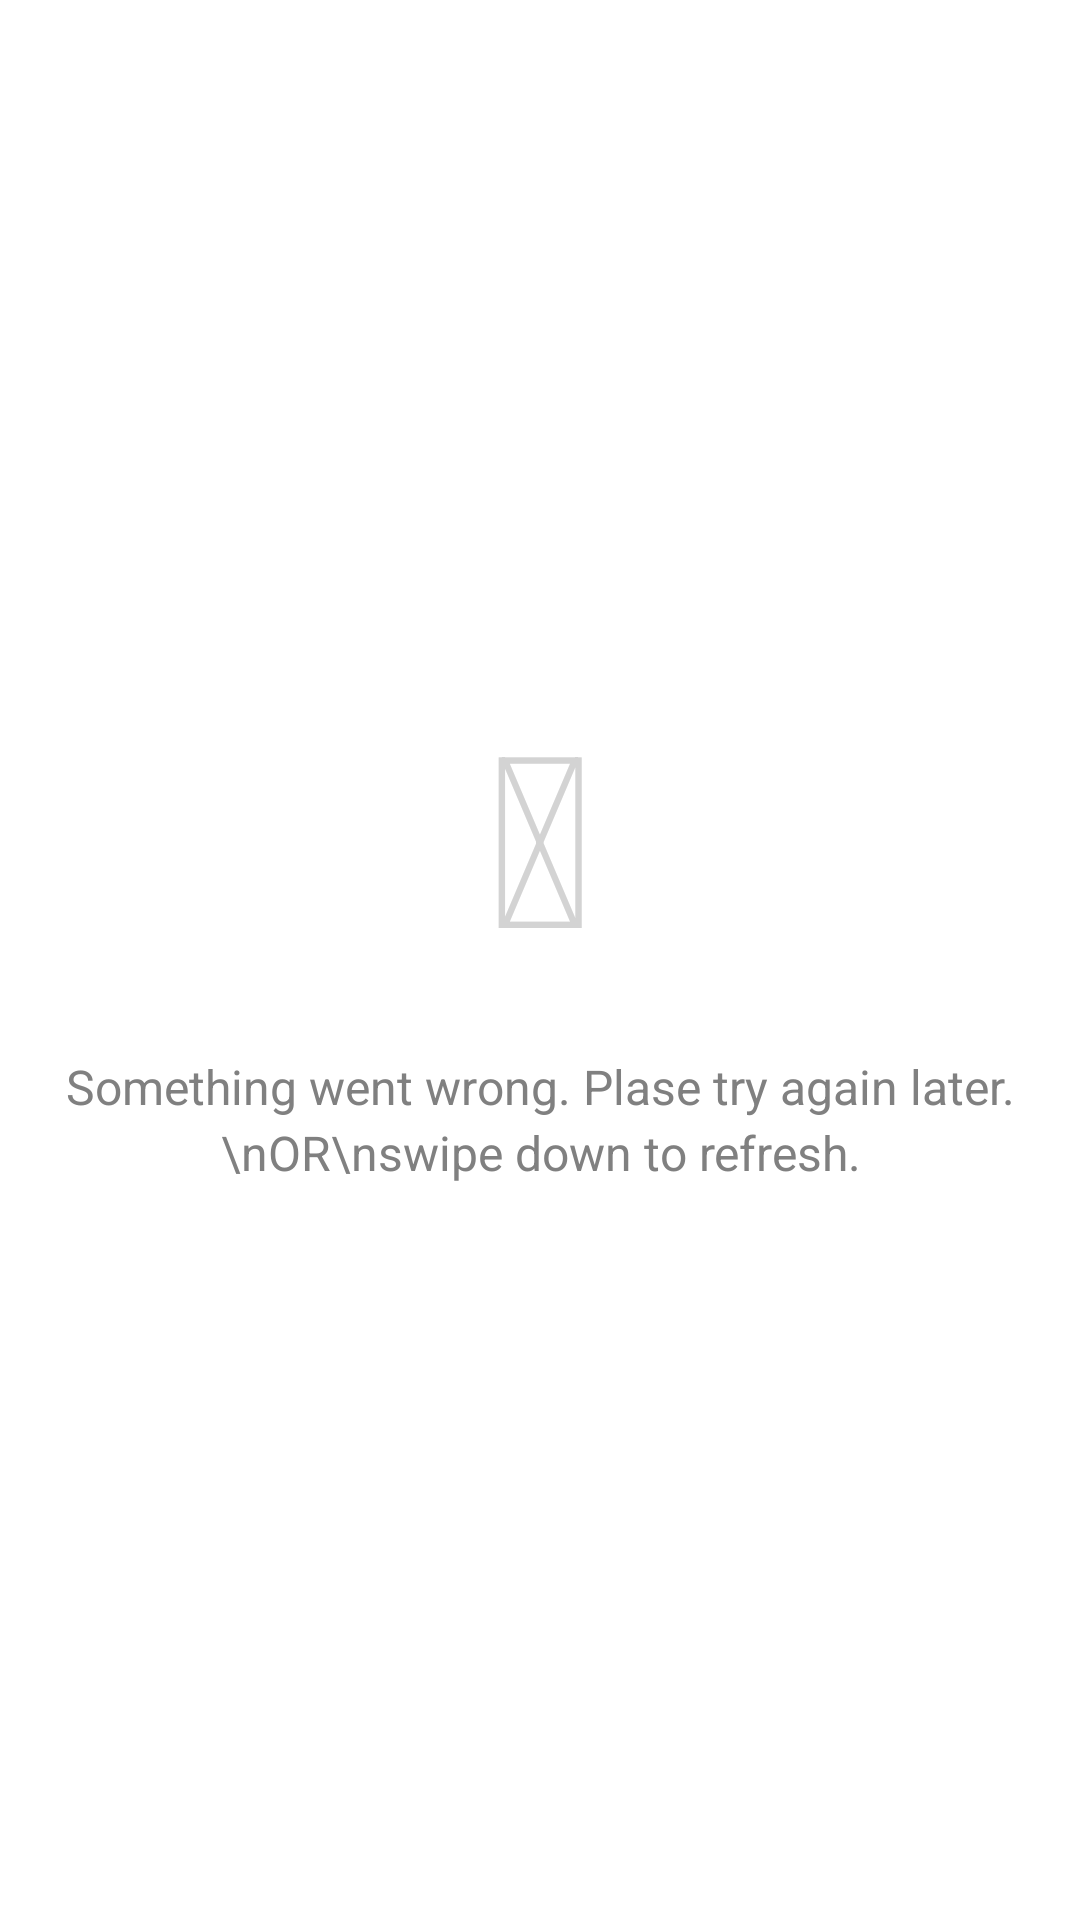

The Android layout XML behind this screen, and the referenced resources:
<!-- AndroidManifest.xml: application theme AppTheme -->
<!-- res/layout/internet_connection_error_layout.xml -->
<?xml version="1.0" encoding="utf-8"?>
<ScrollView xmlns:android="http://schemas.android.com/apk/res/android"
    android:layout_width="fill_parent"
    android:layout_height="fill_parent"
    android:fillViewport="true">
    <LinearLayout xmlns:android="http://schemas.android.com/apk/res/android"
        android:gravity="center"
        android:clickable="false"
        android:visibility="visible"
        android:orientation="vertical"
        android:background="@color/White"
        android:layout_width="fill_parent"
        android:layout_height="fill_parent">
        <TextView
            android:id="@+id/icon_connection"
            android:text="@string/icon_cloud_error"
            android:textSize="@dimen/text_size_80"
            android:textColor="@color/LightGrey"
            android:layout_width="wrap_content"
            android:layout_height="wrap_content"/>
        <TextView
            android:id="@+id/message"
            android:layout_width="wrap_content"
            android:layout_height="wrap_content"
            android:padding="@dimen/padding_20_dp"
            android:textSize="@dimen/text_size_16"
            android:fontFamily="sans-serif"
            android:lineSpacingExtra="@dimen/margin_3_dp"
            android:textColor="@color/Gray"
            android:gravity="center"
            android:text="Something went wrong. Plase try again later.\nOR\nswipe down to refresh."/>
    </LinearLayout>
</ScrollView>
<!-- resources referenced by this layout -->
<resources>
  <color name="Gray">#808080</color>
  <color name="LightGrey">#D3D3D3</color>
  <color name="White">#FFFFFF</color>
  <dimen name="margin_3_dp">3dp</dimen>
  <dimen name="padding_20_dp">20dp</dimen>
  <dimen name="text_size_16">16dp</dimen>
  <dimen name="text_size_80">80dp</dimen>
  <string name="icon_cloud_error"></string>
  <style name="AppTheme" parent="Theme.AppCompat.Light.DarkActionBar">
          
          <item name="colorPrimary">@color/colorPrimary</item>
          <item name="colorPrimaryDark">@color/colorPrimaryDark</item>
          <item name="colorAccent">@color/colorAccent</item>
      </style>
  <color name="colorPrimary">#07DED7</color>
  <color name="colorPrimaryDark">#16AAA1</color>
  <color name="colorAccent">#f9545b</color>
</resources>
